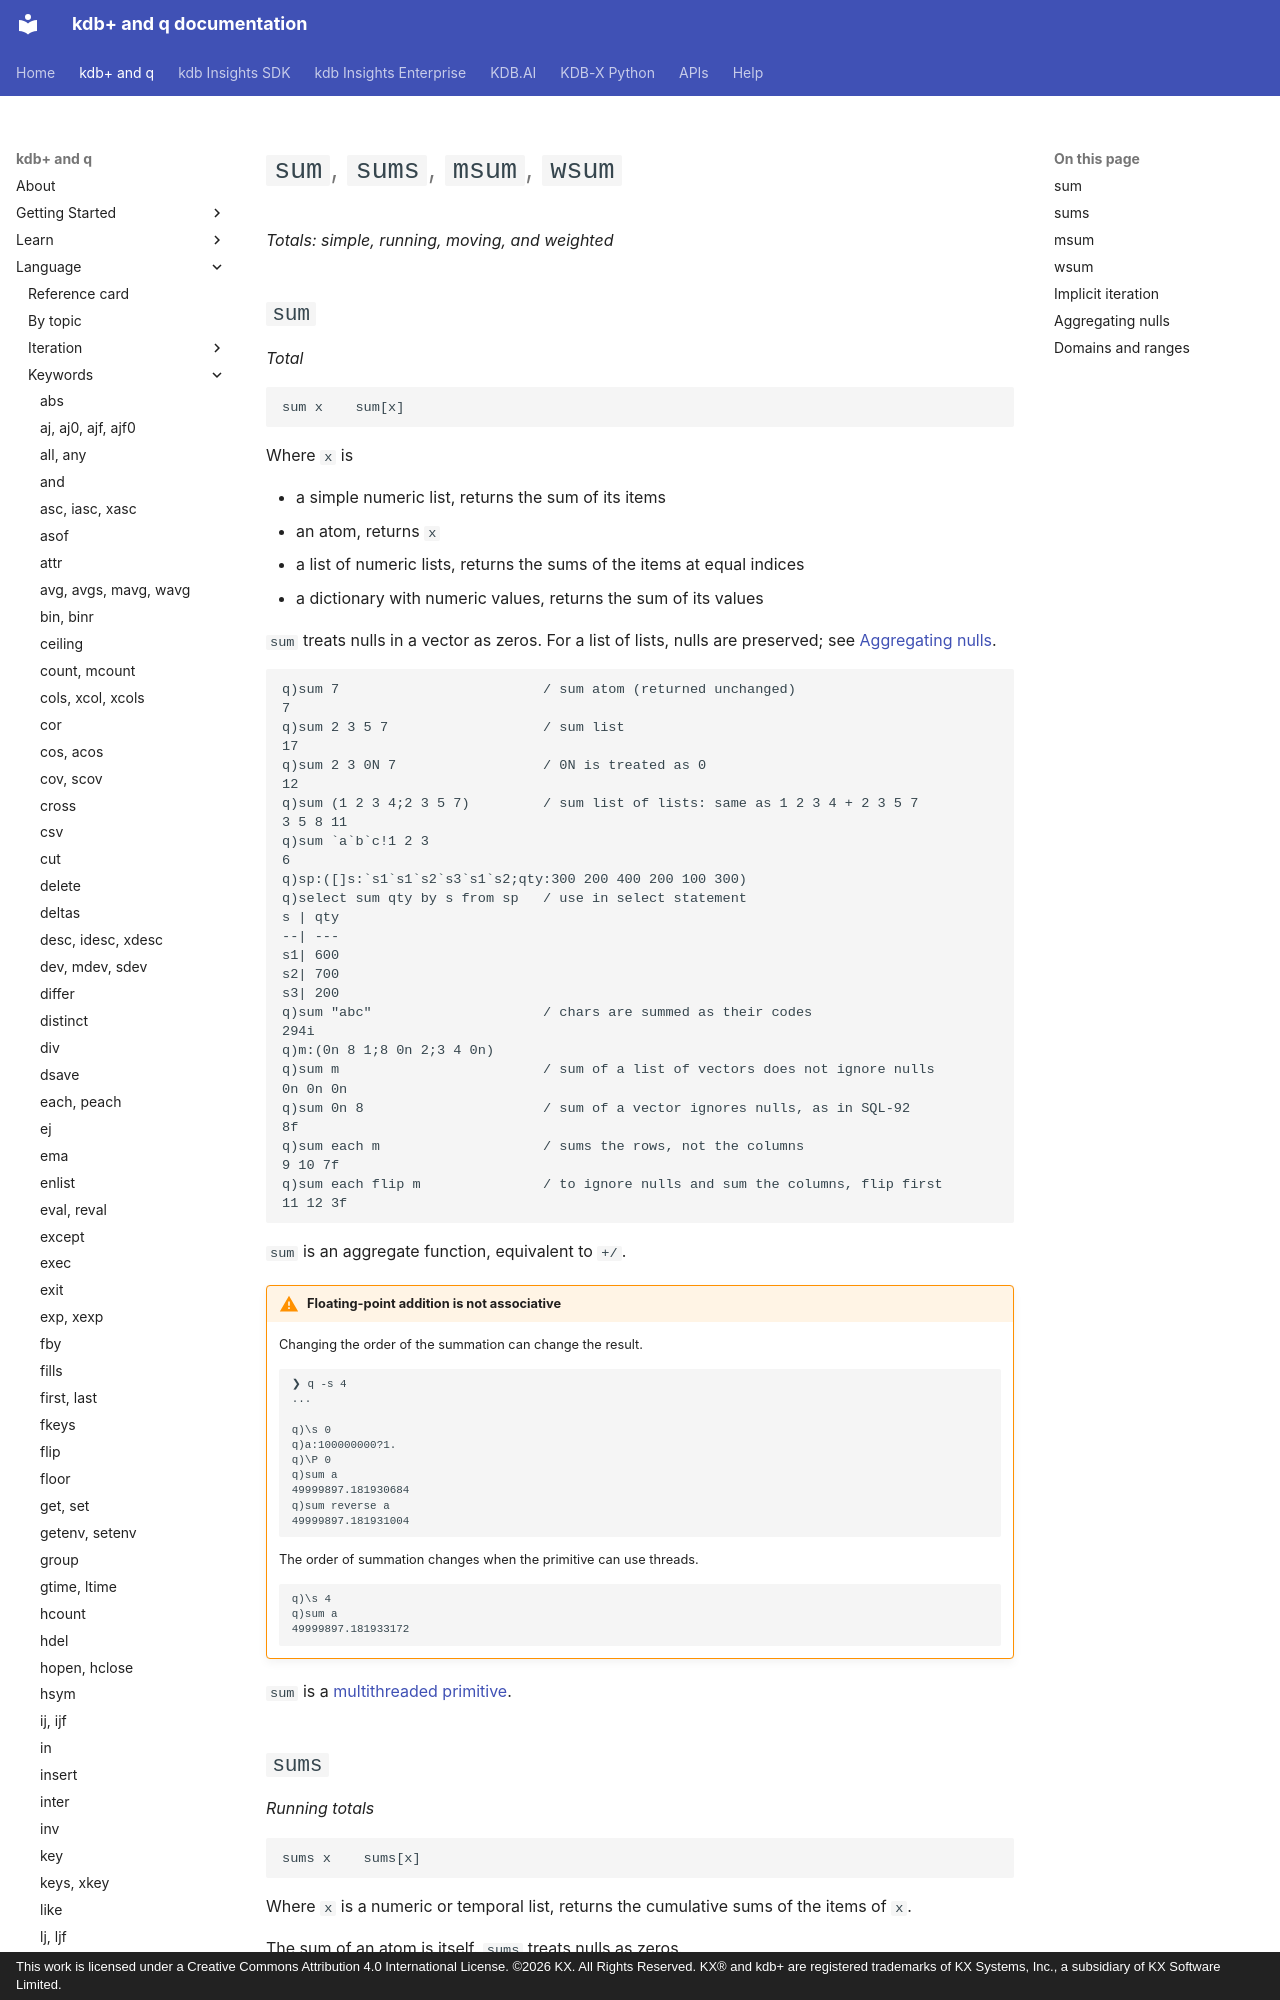

repository: KxSystems/docs · page: ref/sum/index.html · generator: mkdocs · copyright: This work is licensed under a Creative Commons Attribution 4.0 International License. ©2026 KX. All Rights Reserved. KX® and kdb+ are registered trademarks of KX Systems, Inc., a subsidiary of KX Software Limited.

---
title: sum, sums, msum, wsum – sum, cumulative sums, moving sums, and weighted sum of a list | Reference | kdb+ and q documentation
description: sum, sums, msum, and wsum are q keywords that return (respectively) the sum, cumulative sums, moving sums, and weighted sum of their argument.
author: KX Systems, Inc., a subsidiary of KX Software Limited
---
# `sum`, `sums`, `msum`, `wsum`

_Totals: simple, running, moving, and weighted_

## `sum`

_Total_

```syntax
sum x    sum[x]
```

Where `x` is

- a simple numeric list, returns the sum of its items
- an atom, returns `x`
- a list of numeric lists, returns the sums of the items at equal indices
- a dictionary with numeric values, returns the sum of its values

`sum` treats nulls in a vector as zeros. For a list of lists, nulls are preserved; see [Aggregating nulls](#aggregating-nulls).

```q
q)sum 7                         / sum atom (returned unchanged)
7
q)sum 2 3 5 7                   / sum list
17
q)sum 2 3 0N 7                  / 0N is treated as 0
12
q)sum (1 2 3 4;2 3 5 7)         / sum list of lists: same as 1 2 3 4 + 2 3 5 7
3 5 8 11
q)sum `a`b`c!1 2 3
6
q)sp:([]s:`s1`s1`s2`s3`s1`s2;qty:300 200 400 200 100 300)
q)select sum qty by s from sp   / use in select statement
s | qty
--| ---
s1| 600
s2| 700
s3| 200
q)sum "abc"                     / chars are summed as their codes
294i
q)m:(0n 8 1;8 0n 2;3 4 0n)
q)sum m                         / sum of a list of vectors does not ignore nulls
0n 0n 0n
q)sum 0n 8                      / sum of a vector ignores nulls, as in SQL-92
8f
q)sum each m                    / sums the rows, not the columns
9 10 7f
q)sum each flip m               / to ignore nulls and sum the columns, flip first
11 12 3f
```

`sum` is an aggregate function, equivalent to `+/`.

!!! warning "Floating-point addition is not associative"

    Changing the order of the summation can change the result.

        ❯ q -s 4
        ...

        q)\s 0
        q)a:100000000?1.
        q)\P 0
        q)sum a
        49999897.181930684
        q)sum reverse a
        49999897.181931004

    The order of summation changes when the primitive can use threads.

        q)\s 4
        q)sum a
        49999897.181933172

`sum` is a [multithreaded primitive](../kb/mt-primitives.md).
